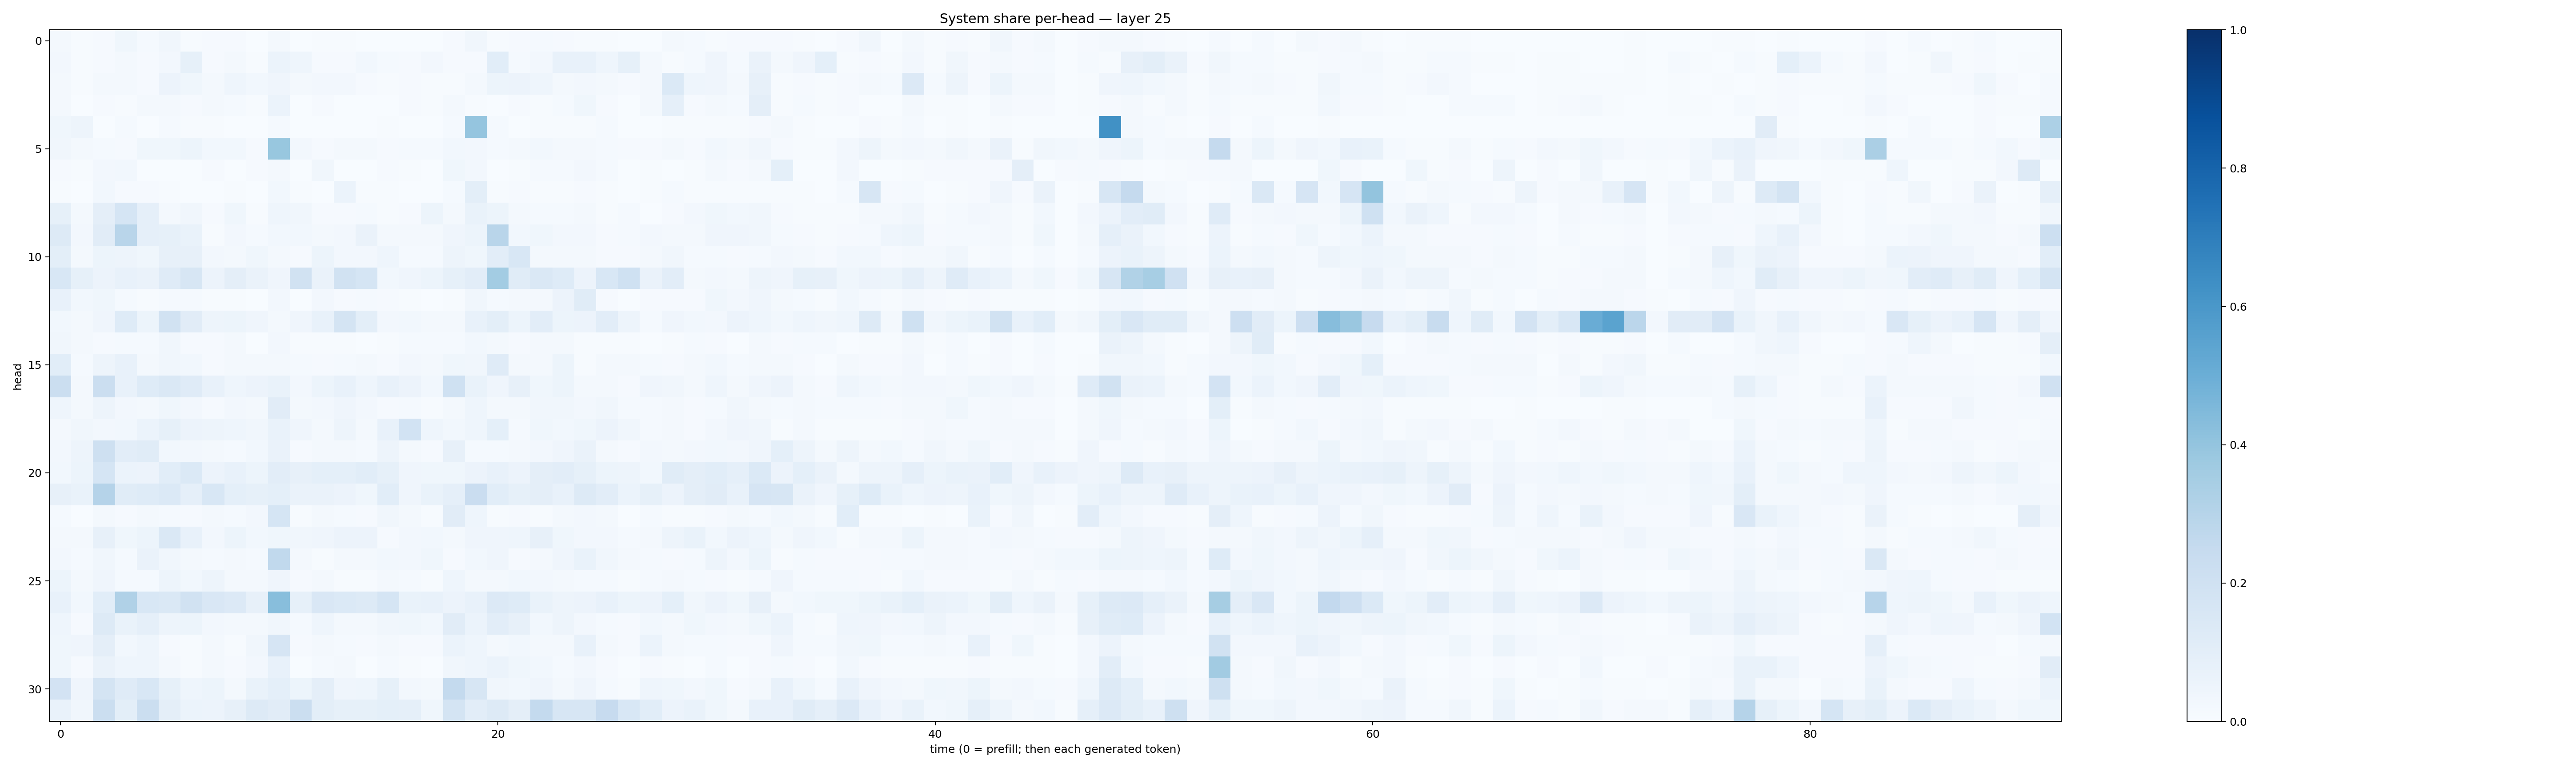

Data behind this chart, as committed beside it:
0.019942565, 0.004453653, 0.009118613, 0.03889327, 0.013782944, 0.034749094, 0.005367852, 0.008821463, 0.008800242, 0.0030811266, 0.019765012, 0.0025777577, 0.005001141, 0.0075011775, 0.0013663897, 0.0021223768, 0.0026462092, 0.00093379524, 0.009537681, 0.03288455, 0.0051824823, 0.009808583, 0.0131126465, 0.009954843
0.02712, 0.006435, 0.008624, 0.01962, 0.01132, 0.02551, 0.08559, 0.01156, 0.02009, 0.007604, 0.06104, 0.04449, 0.008662, 0.009787, 0.02814, 0.01311, 0.009836, 0.02593, 0.009348, 0.01089, 0.1067, 0.01535, 0.02466, 0.07324
0.01846, 0.004672, 0.02075, 0.01566, 0.009265, 0.05548, 0.03643, 0.02097, 0.04581, 0.03094, 0.03965, 0.01904, 0.02584, 0.02545, 0.01131, 0.006701, 0.008323, 0.00647, 0.004585, 0.02266, 0.0546, 0.05728, 0.04382, 0.02228
0.01721, 0.002414, 0.008218, 0.007126, 0.01631, 0.0192, 0.007831, 0.01783, 0.01324, 0.00404, 0.06047, 0.002862, 0.007913, 0.002244, 0.003039, 0.001959, 0.007968, 0.004751, 0.02023, 0.006464, 0.002559, 0.01045, 0.007672, 0.0156
0.03548, 0.04867, 0.003068, 0.01178, 0.001778, 0.01515, 0.00416, 0.006892, 0.002732, 0.003319, 0.01255, 0.001502, 0.001819, 0.003415, 0.0006731, 0.004525, 0.0006559, 0.0007917, 0.01212, 0.3967, 0.01242, 0.002995, 0.006858, 0.005149
0.03475, 0.021, 0.01205, 0.01095, 0.0354, 0.03646, 0.05196, 0.02902, 0.03099, 0.01092, 0.3879, 0.02696, 0.01149, 0.0199, 0.01715, 0.008414, 0.01228, 0.01413, 0.0301, 0.02362, 0.0141, 0.01717, 0.02953, 0.01812
0.008006, 0.006281, 0.02591, 0.02944, 0.00325, 0.003441, 0.0009062, 0.01111, 0.003384, 0.009055, 0.02231, 0.001589, 0.03451, 0.001193, 0.0005999, 0.008995, 0.004875, 0.001958, 0.03628, 0.02461, 0.002442, 0.00641, 0.01407, 0.0132
0.007726, 0.002237, 0.02825, 0.01046, 0.008703, 0.005728, 0.002222, 0.001545, 0.003913, 0.002027, 0.02945, 0.004004, 0.002479, 0.06223, 0.007324, 0.004332, 0.002835, 0.002337, 0.0121, 0.09877, 0.007369, 0.008936, 0.005478, 0.005363
0.08456, 0.01816, 0.09681, 0.1703, 0.08803, 0.02231, 0.03165, 0.01142, 0.03693, 0.006172, 0.04471, 0.03205, 0.01105, 0.00956, 0.01207, 0.004218, 0.01037, 0.05401, 0.02235, 0.06947, 0.05453, 0.01921, 0.01416, 0.01202
0.1259, 0.02628, 0.11, 0.2905, 0.08775, 0.08324, 0.06657, 0.005667, 0.02446, 0.01253, 0.0289, 0.03095, 0.01743, 0.02734, 0.06255, 0.01583, 0.01848, 0.02138, 0.04206, 0.0516, 0.2916, 0.02759, 0.0378, 0.02664
0.09775, 0.0189, 0.05217, 0.04746, 0.03683, 0.08025, 0.07951, 0.0258, 0.01678, 0.03609, 0.02055, 0.008155, 0.05213, 0.02409, 0.02457, 0.04313, 0.01303, 0.01433, 0.04842, 0.03843, 0.1029, 0.1552, 0.01652, 0.01767
0.1561, 0.08344, 0.0568, 0.07152, 0.06565, 0.1184, 0.1572, 0.05472, 0.09745, 0.06518, 0.04021, 0.1912, 0.06618, 0.189, 0.1709, 0.02904, 0.04108, 0.05443, 0.08376, 0.1028, 0.3568, 0.1149, 0.1474, 0.1249
0.07087, 0.02997, 0.03835, 0.01364, 0.006128, 0.01418, 0.01403, 0.004026, 0.006522, 0.003096, 0.0246, 0.003141, 0.02458, 0.008187, 0.01197, 0.00848, 0.00458, 0.003651, 0.007309, 0.03334, 0.01291, 0.02102, 0.01819, 0.05678
0.02997, 0.01656, 0.04038, 0.124, 0.05264, 0.1926, 0.1129, 0.05057, 0.05089, 0.04252, 0.01794, 0.03997, 0.0766, 0.1788, 0.1004, 0.02647, 0.02774, 0.02336, 0.02315, 0.07119, 0.09853, 0.05283, 0.1046, 0.05414
0.03246, 0.01719, 0.01102, 0.01498, 0.01483, 0.03145, 0.01034, 0.01137, 0.02329, 0.003504, 0.02664, 0.006143, 0.004676, 0.005666, 0.00296, 0.005494, 0.01202, 0.01352, 0.01518, 0.02793, 0.02027, 0.008267, 0.0182, 0.01911
0.1077, 0.0135, 0.04953, 0.07378, 0.02287, 0.03367, 0.03049, 0.008865, 0.01943, 0.01879, 0.01596, 0.01364, 0.01144, 0.01192, 0.01842, 0.01063, 0.02376, 0.02113, 0.03765, 0.03183, 0.121, 0.01842, 0.01752, 0.05366
0.2193, 0.02055, 0.2195, 0.073, 0.1248, 0.1432, 0.1179, 0.07201, 0.04643, 0.05806, 0.06986, 0.02588, 0.05172, 0.07662, 0.04521, 0.07287, 0.05609, 0.02951, 0.2023, 0.06801, 0.04021, 0.07901, 0.03874, 0.05122
0.04472, 0.01958, 0.05016, 0.02524, 0.02285, 0.03903, 0.02452, 0.01011, 0.02515, 0.0223, 0.111, 0.01924, 0.0263, 0.0397, 0.02429, 0.009895, 0.01339, 0.005969, 0.01599, 0.04672, 0.01981, 0.01826, 0.03408, 0.03419
0.02067, 0.03483, 0.02487, 0.03098, 0.05967, 0.08511, 0.05615, 0.04728, 0.04366, 0.03403, 0.06894, 0.04078, 0.02178, 0.04792, 0.02117, 0.07661, 0.1851, 0.04416, 0.02953, 0.04674, 0.09356, 0.01184, 0.03694, 0.03079
0.02517, 0.0471, 0.2032, 0.1032, 0.1144, 0.02885, 0.02438, 0.01968, 0.01503, 0.02799, 0.06364, 0.009937, 0.02091, 0.01721, 0.01231, 0.04833, 0.0163, 0.009336, 0.08154, 0.01248, 0.01464, 0.0185, 0.02712, 0.03929
0.03075, 0.05428, 0.1701, 0.05903, 0.05586, 0.1085, 0.1395, 0.05579, 0.07377, 0.05345, 0.1021, 0.08081, 0.09195, 0.09346, 0.1082, 0.08425, 0.04118, 0.03728, 0.03594, 0.05763, 0.07789, 0.05826, 0.09554, 0.1054
0.07946, 0.06806, 0.3035, 0.1141, 0.1236, 0.1382, 0.08885, 0.1544, 0.092, 0.0821, 0.09016, 0.06256, 0.0655, 0.05757, 0.03898, 0.1088, 0.04295, 0.06847, 0.08857, 0.2268, 0.1072, 0.08374, 0.09735, 0.07137
0.01475, 0.003714, 0.02223, 0.01032, 0.0211, 0.01176, 0.008457, 0.0199, 0.01443, 0.02551, 0.1681, 0.005297, 0.02121, 0.01312, 0.007838, 0.03499, 0.01913, 0.005672, 0.1109, 0.04331, 0.004861, 0.008619, 0.005193, 0.01594
0.02162, 0.02297, 0.07954, 0.03719, 0.05462, 0.1412, 0.0715, 0.02707, 0.05337, 0.02882, 0.03632, 0.03294, 0.04152, 0.058, 0.05772, 0.01104, 0.02383, 0.02854, 0.01927, 0.04281, 0.04186, 0.04372, 0.08112, 0.03596
0.02449, 0.01531, 0.03294, 0.01515, 0.06367, 0.03235, 0.02297, 0.01367, 0.01913, 0.01189, 0.262, 0.01604, 0.005415, 0.0171, 0.01795, 0.0283, 0.02665, 0.03759, 0.009339, 0.02874, 0.04063, 0.01116, 0.02014, 0.03928
0.05388, 0.01711, 0.04199, 0.01538, 0.01282, 0.0506, 0.0274, 0.04915, 0.02244, 0.01731, 0.04188, 0.009735, 0.02218, 0.00712, 0.007781, 0.02006, 0.01534, 0.007746, 0.0453, 0.02156, 0.01622, 0.03115, 0.02627, 0.01604
0.07806, 0.02822, 0.106, 0.3176, 0.1559, 0.1476, 0.1892, 0.1501, 0.1364, 0.08087, 0.4292, 0.08318, 0.15, 0.14, 0.1286, 0.1697, 0.06953, 0.07402, 0.05478, 0.07786, 0.1347, 0.122, 0.06874, 0.04813
0.04528, 0.01163, 0.1285, 0.0669, 0.08672, 0.04879, 0.05433, 0.02384, 0.02317, 0.02259, 0.03222, 0.01278, 0.04495, 0.02062, 0.01775, 0.03337, 0.03807, 0.03065, 0.1112, 0.06224, 0.1038, 0.0791, 0.02959, 0.04955
0.03699, 0.03986, 0.09499, 0.03098, 0.04632, 0.009255, 0.007613, 0.02152, 0.007405, 0.03257, 0.165, 0.008899, 0.02336, 0.01219, 0.008102, 0.01647, 0.01041, 0.01163, 0.05977, 0.04544, 0.02025, 0.02807, 0.02052, 0.01611
0.03555, 0.008596, 0.06303, 0.04584, 0.04651, 0.02018, 0.006634, 0.0163, 0.01143, 0.02479, 0.07243, 0.002603, 0.01515, 0.0185, 0.002358, 0.01322, 0.004176, 0.001898, 0.03353, 0.04488, 0.05975, 0.03636, 0.02916, 0.01203
0.1829, 0.04193, 0.1726, 0.119, 0.1539, 0.08331, 0.04557, 0.05264, 0.0231, 0.06699, 0.09184, 0.05366, 0.09758, 0.04228, 0.04472, 0.08479, 0.02407, 0.02023, 0.2565, 0.1638, 0.03416, 0.02922, 0.04133, 0.01826
0.07016, 0.03401, 0.2231, 0.09982, 0.2224, 0.09683, 0.0622, 0.05789, 0.07837, 0.1276, 0.1126, 0.2221, 0.1013, 0.08454, 0.0834, 0.09, 0.08651, 0.03537, 0.1724, 0.1031, 0.1315, 0.09764, 0.2578, 0.1597
